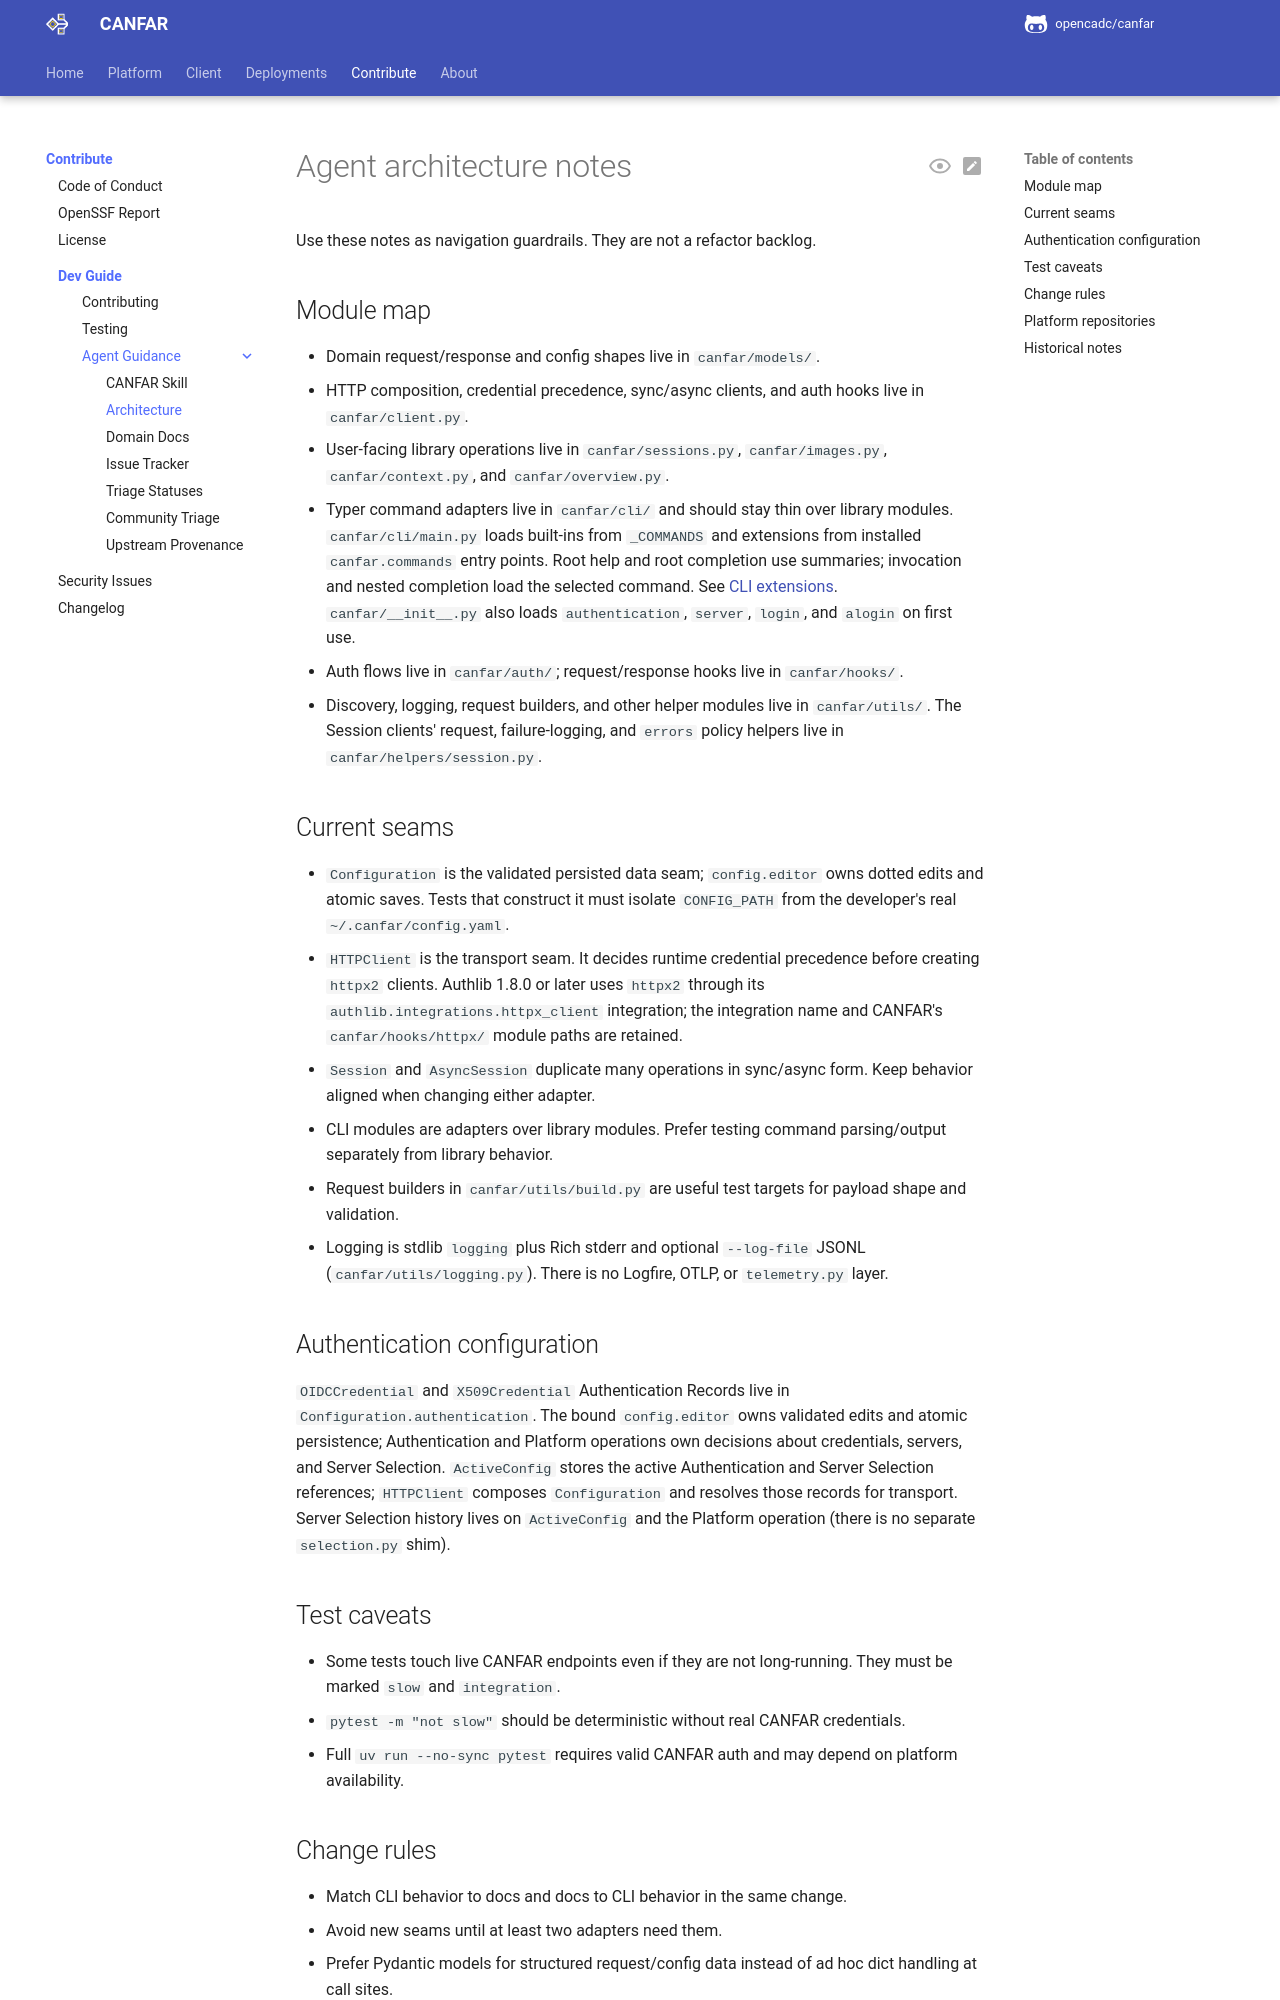

repository: opencadc/canfar · page: edge/agents/architecture/index.html · generator: mkdocs

# Agent architecture notes

Use these notes as navigation guardrails. They are not a refactor backlog.

## Module map

- Domain request/response and config shapes live in `canfar/models/`.
- HTTP composition, credential precedence, sync/async clients, and auth hooks live in `canfar/client.py`.
- User-facing library operations live in `canfar/sessions.py`, `canfar/images.py`, `canfar/context.py`, and `canfar/overview.py`.
- Typer command adapters live in `canfar/cli/` and should stay thin over library modules. `canfar/cli/main.py` loads built-ins from `_COMMANDS` and extensions from installed `canfar.commands` entry points. Root help and root completion use summaries; invocation and nested completion load the selected command. See [CLI extensions](../cli/extensions.md). `canfar/__init__.py` also loads `authentication`, `server`, `login`, and `alogin` on first use.
- Auth flows live in `canfar/auth/`; request/response hooks live in `canfar/hooks/`.
- Discovery, logging, request builders, and other helper modules live in `canfar/utils/`. The Session clients' request, failure-logging, and `errors` policy helpers live in `canfar/helpers/session.py`.

## Current seams

- `Configuration` is the validated persisted data seam; `config.editor` owns dotted edits and atomic saves. Tests that construct it must isolate `CONFIG_PATH` from the developer's real `~/.canfar/config.yaml`.
- `HTTPClient` is the transport seam. It decides runtime credential precedence before creating `httpx2` clients. Authlib 1.8.0 or later uses `httpx2` through its `authlib.integrations.httpx_client` integration; the integration name and CANFAR's `canfar/hooks/httpx/` module paths are retained.
- `Session` and `AsyncSession` duplicate many operations in sync/async form. Keep behavior aligned when changing either adapter.
- CLI modules are adapters over library modules. Prefer testing command parsing/output separately from library behavior.
- Request builders in `canfar/utils/build.py` are useful test targets for payload shape and validation.
- Logging is stdlib `logging` plus Rich stderr and optional `--log-file` JSONL (`canfar/utils/logging.py`). There is no Logfire, OTLP, or `telemetry.py` layer.

## Authentication configuration

`OIDCCredential` and `X509Credential` Authentication Records live in
`Configuration.authentication`. The bound `config.editor` owns validated edits
and atomic persistence; Authentication and Platform operations own decisions
about credentials, servers, and Server Selection. `ActiveConfig` stores the
active Authentication and Server Selection references; `HTTPClient` composes
`Configuration` and resolves those records for transport. Server Selection
history lives on `ActiveConfig` and the Platform operation (there is no separate
`selection.py` shim).
